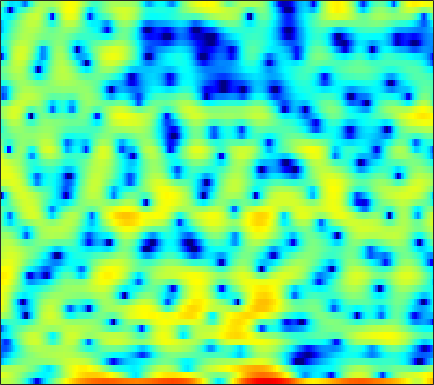

The file beside this chart, header and first rows:
2.3597, 2.488, 2.5434, 2.4817, 2.3288, 1.968, 1.4309, 0.96302, 0.071976, -0.89218, -2.2455, -3.3676, -5.1346, -7.4107, -9.4646, -13.089, -17.497, -17.699, -13.89, -10.266, -7.6135, -5.8621, -3.9795, -2.4353
4.14, 3.931, 3.61, 3.251, 2.943, 2.48, 1.949, 1.52, 0.8847, 0.1992, -0.5432, -1.103, -1.877, -2.654, -3.25, -3.963, -4.635, -5.068, -5.534, -5.848, -5.931, -5.806, -5.398, -4.707
1.609, 1.662, 1.741, 1.826, 1.862, 1.896, 1.89, 1.845, 1.732, 1.546, 1.281, 1.044, 0.623, 0.133, -0.3069, -0.9876, -1.788, -2.504, -3.536, -4.674, -5.804, -6.482, -6.816, -6.221
-8.939, -7.649, -6.115, -4.837, -4.001, -3.051, -2.255, -1.738, -1.154, -0.6944, -0.3103, -0.08793, 0.1425, 0.3087, 0.395, 0.4562, 0.4913, 0.4968, 0.4954, 0.515, 0.5444, 0.5951, 0.7101, 0.8842
-12.1, -10.98, -9.553, -8.203, -7.247, -6.058, -4.956, -4.167, -3.195, -2.337, -1.577, -1.067, -0.4849, 0.02074, 0.3369, 0.6897, 0.9785, 1.147, 1.332, 1.483, 1.605, 1.682, 1.792, 1.883
-12.58, -13.02, -13.02, -12.1, -10.87, -8.92, -6.982, -5.632, -3.996, -2.594, -1.411, -0.653, 0.1817, 0.837, 1.22, 1.589, 1.823, 1.917, 1.951, 1.9, 1.802, 1.701, 1.583, 1.51
-11.44, -13.08, -14.83, -13.88, -11.65, -8.483, -5.724, -4.004, -2.058, -0.4826, 0.7905, 1.575, 2.403, 2.974, 3.261, 3.426, 3.356, 3.139, 2.607, 1.779, 0.6293, -0.4289, -1.997, -3.366
-7.55, -7.293, -6.671, -5.823, -5.025, -3.92, -2.703, -1.82, -0.6859, 0.323, 1.205, 1.763, 2.361, 2.803, 3.013, 3.121, 3.011, 2.771, 2.2, 1.315, 0.04552, -1.192, -3.204, -5.189
-13.21, -10.55, -8.096, -6.324, -5.294, -4.153, -3.246, -2.682, -2.031, -1.463, -0.9364, -0.5528, -0.07817, 0.3716, 0.6989, 1.075, 1.358, 1.502, 1.599, 1.569, 1.45, 1.32, 1.144, 1.034
-4.981, -4.464, -3.824, -3.323, -3.118, -3.04, -3.151, -3.383, -3.819, -4.325, -4.727, -4.819, -4.469, -3.61, -2.77, -1.565, -0.4264, 0.3342, 1.185, 1.853, 2.34, 2.592, 2.796, 2.881
1.948, 1.579, 0.999, 0.2955, -0.3443, -1.387, -2.734, -3.994, -6.111, -9.061, -13.87, -21.25, -22.36, -11.97, -8.149, -4.71, -2.205, -0.7457, 0.81, 1.955, 2.774, 3.199, 3.507, 3.549
4.469, 3.808, 2.757, 1.503, 0.3991, -1.284, -3.243, -4.813, -6.971, -8.894, -10.13, -10.32, -9.613, -7.996, -6.497, -4.421, -2.504, -1.21, 0.2252, 1.367, 2.205, 2.64, 2.964, 2.986
5.037, 4.326, 3.176, 1.755, 0.4741, -1.566, -4.082, -6.462, -10.69, -17.76, -27.59, -17.74, -11.89, -8.429, -6.527, -4.463, -2.782, -1.708, -0.5011, 0.471, 1.236, 1.66, 2.054, 2.232
4.839, 4.308, 3.428, 2.343, 1.389, -0.02499, -1.592, -2.809, -4.368, -5.626, -6.353, -6.473, -6.175, -5.517, -4.913, -4.066, -3.202, -2.594, -1.837, -1.14, -0.5147, -0.1115, 0.3402, 0.6957
5.072, 4.777, 4.219, 3.482, 2.823, 1.815, 0.7028, -0.1843, -1.368, -2.499, -3.517, -4.168, -4.803, -5.179, -5.279, -5.183, -4.923, -4.633, -4.163, -3.641, -3.103, -2.682, -2.103, -1.534
5.869, 5.769, 5.436, 4.876, 4.312, 3.356, 2.167, 1.126, -0.4848, -2.357, -4.49, -6.211, -8.43, -9.979, -10.33, -9.923, -9.215, -8.733, -8.262, -7.925, -7.527, -7.056, -6.183, -5.072
6.085, 6.155, 6.03, 5.647, 5.189, 4.332, 3.172, 2.071, 0.2549, -2.081, -5.11, -8.057, -13.39, -19.09, -17.52, -13.96, -12.25, -11.98, -12.76, -14.98, -18.85, -20.68, -16.1, -11.53
4.944, 5.228, 5.383, 5.287, 5.051, 4.517, 3.729, 2.976, 1.757, 0.3227, -1.273, -2.522, -4.11, -5.471, -6.278, -7.145, -8, -8.75, -9.985, -11.47, -12.79, -13.18, -12.51, -11.01
3.37, 3.857, 4.273, 4.448, 4.426, 4.213, 3.808, 3.392, 2.715, 1.913, 1.028, 0.33, -0.6166, -1.553, -2.248, -3.18, -4.117, -4.846, -5.84, -6.856, -7.853, -8.552, -9.419, -10.22
2.462, 2.972, 3.454, 3.723, 3.799, 3.745, 3.539, 3.301, 2.879, 2.372, 1.798, 1.345, 0.7132, 0.06536, -0.4406, -1.135, -1.883, -2.485, -3.382, -4.425, -5.648, -6.765, -8.642, -11.24
2.112, 2.521, 2.904, 3.103, 3.141, 3.053, 2.821, 2.569, 2.155, 1.694, 1.23, 0.8971, 0.4943, 0.1438, -0.09011, -0.3876, -0.7167, -1.003, -1.466, -2.057, -2.811, -3.498, -4.571, -5.798
1.718, 2.037, 2.284, 2.326, 2.226, 1.92, 1.423, 0.9336, 0.1545, -0.6931, -1.487, -1.933, -2.185, -2.029, -1.709, -1.192, -0.6846, -0.3855, -0.1185, -0.005659, -0.05723, -0.1728, -0.4085, -0.692
0.8127, 1.011, 1.075, 0.9358, 0.6914, 0.1703, -0.6198, -1.436, -2.945, -5.146, -8.384, -11.54, -13.08, -9.017, -6.194, -3.443, -1.553, -0.5261, 0.4601, 1.111, 1.529, 1.726, 1.868, 1.924
-0.672, -0.8216, -1.16, -1.565, -1.856, -2.212, -2.598, -2.993, -3.76, -4.93, -6.43, -7.428, -7.531, -5.897, -4.269, -2.29, -0.7571, 0.1264, 0.9823, 1.538, 1.883, 2.032, 2.151, 2.221
-1.939, -3.014, -4.83, -6.749, -7.543, -6.953, -5.308, -4.091, -2.831, -1.918, -1.278, -0.8688, -0.3144, 0.2933, 0.7439, 1.301, 1.717, 1.899, 1.942, 1.782, 1.438, 1.113, 0.7148, 0.4739
-1.58, -3.107, -5.933, -9.949, -12.42, -9.645, -5.48, -3.164, -0.9267, 0.6779, 1.827, 2.463, 3.08, 3.47, 3.628, 3.644, 3.408, 3.037, 2.248, 1.051, -0.6252, -2.244, -4.857, -7.168
-1.379, -1.948, -2.521, -2.741, -2.598, -1.974, -0.9659, -0.09435, 1.04, 2.017, 2.799, 3.236, 3.618, 3.762, 3.723, 3.444, 2.898, 2.294, 1.186, -0.3521, -2.42, -4.412, -7.728, -11.03
-4.84, -4.805, -3.928, -2.66, -1.685, -0.472, 0.6075, 1.322, 2.14, 2.771, 3.213, 3.422, 3.531, 3.456, 3.27, 2.865, 2.282, 1.725, 0.8209, -0.2524, -1.476, -2.44, -3.703, -4.778
-22.75, -13.66, -6.602, -2.967, -1.141, 0.629, 1.876, 2.552, 3.178, 3.552, 3.683, 3.643, 3.434, 3.071, 2.716, 2.172, 1.562, 1.082, 0.4097, -0.2999, -1.067, -1.685, -2.594, -3.593
-0.9531, -0.7644, 0.03591, 1.091, 1.855, 2.707, 3.319, 3.604, 3.754, 3.643, 3.283, 2.854, 2.086, 1.139, 0.3757, -0.6253, -1.474, -1.924, -2.264, -2.433, -2.583, -2.782, -3.211, -3.879
3.242, 3.36, 3.566, 3.797, 3.95, 4.068, 4.046, 3.914, 3.55, 2.923, 2.009, 1.101, -0.4677, -2.535, -4.494, -7.683, -10.65, -11.08, -9.153, -7.043, -5.605, -4.952, -4.561, -4.671
4.275, 4.399, 4.477, 4.461, 4.383, 4.188, 3.857, 3.506, 2.873, 2.034, 0.9314, -0.09873, -1.787, -3.945, -5.964, -9.207, -12.29, -12.58, -10.28, -7.869, -6.203, -5.383, -4.786, -4.668
4.292, 4.292, 4.201, 4.014, 3.821, 3.491, 3.065, 2.671, 2.018, 1.224, 0.2765, -0.5245, -1.671, -2.844, -3.667, -4.577, -5.102, -5.191, -4.963, -4.465, -3.916, -3.574, -3.32, -3.295
4.143, 3.83, 3.384, 2.969, 2.695, 2.36, 2.024, 1.725, 1.22, 0.5092, -0.3976, -1.178, -2.281, -3.28, -3.801, -4.06, -3.829, -3.409, -2.732, -2.05, -1.48, -1.163, -0.9212, -0.9097
3.575, 2.543, 1.151, 0.1275, -0.164, 0.0592, 0.553, 0.8332, 0.8928, 0.4731, -0.5255, -1.74, -4.154, -7.664, -10.42, -9.73, -5.908, -3.566, -1.267, 0.2968, 1.321, 1.801, 2.134, 2.118
1.397, -0.8477, -5.56, -16.63, -15.86, -6.061, -2.164, -0.5326, 0.605, 0.9188, 0.4931, -0.278, -1.899, -3.964, -5.156, -4.721, -2.5, -0.7597, 1.125, 2.479, 3.362, 3.739, 3.884, 3.657
-0.6439, -1.585, -2.87, -3.719, -3.713, -2.866, -1.652, -0.8276, -0.006127, 0.4429, 0.5697, 0.5067, 0.3169, 0.1368, 0.1009, 0.3035, 0.7566, 1.19, 1.791, 2.292, 2.613, 2.71, 2.595, 2.188
-2.441, -2.205, -1.893, -1.569, -1.288, -0.8567, -0.4049, -0.1028, 0.2333, 0.4423, 0.5536, 0.5811, 0.5829, 0.5912, 0.6335, 0.7537, 0.9507, 1.124, 1.356, 1.54, 1.625, 1.604, 1.45, 1.106
-4.238, -3.002, -1.733, -0.787, -0.2407, 0.2953, 0.6381, 0.7842, 0.8251, 0.7313, 0.5231, 0.3275, 0.06856, -0.1035, -0.1349, -0.05326, 0.1529, 0.3601, 0.6324, 0.8598, 1.001, 1.028, 0.965, 0.7901
-3.135, -1.679, -0.1992, 0.8703, 1.443, 1.933, 2.127, 2.084, 1.761, 1.127, 0.1824, -0.6873, -1.925, -2.902, -3.164, -2.774, -1.889, -1.185, -0.3903, 0.1503, 0.4492, 0.5376, 0.5084, 0.406
0.231, 1.073, 2.06, 2.843, 3.277, 3.633, 3.703, 3.528, 2.957, 1.893, 0.1701, -1.753, -5.748, -14, -23.96, -9.345, -4.586, -2.652, -1.18, -0.5588, -0.5408, -0.7939, -1.331, -1.829
0.7977, 1.288, 1.951, 2.599, 3.038, 3.5, 3.76, 3.779, 3.527, 2.919, 1.935, 0.9479, -0.5612, -1.875, -2.324, -2.032, -1.283, -0.8235, -0.6341, -1.053, -2.243, -3.77, -6.902, -11.47
-2.741, -2.54, -1.89, -0.8841, -0.02624, 1.069, 1.97, 2.483, 2.91, 3.065, 2.978, 2.801, 2.479, 2.133, 1.897, 1.639, 1.378, 1.115, 0.5718, -0.3013, -1.617, -2.962, -5.18, -7.346
-11.68, -13.89, -12.11, -7.762, -5.127, -2.483, -0.5948, 0.4528, 1.47, 2.131, 2.509, 2.651, 2.691, 2.608, 2.489, 2.26, 1.963, 1.692, 1.26, 0.7306, 0.1201, -0.3632, -0.9714, -1.427
-10.85, -11.8, -10.65, -7.759, -5.639, -3.311, -1.529, -0.5079, 0.5083, 1.193, 1.609, 1.769, 1.823, 1.741, 1.617, 1.398, 1.155, 0.9748, 0.7556, 0.5728, 0.4299, 0.3533, 0.2862, 0.2736
-4.907, -4.659, -4.048, -3.153, -2.383, -1.355, -0.4313, 0.1428, 0.7131, 1.052, 1.159, 1.095, 0.8458, 0.4415, 0.0748, -0.4194, -0.8316, -1.029, -1.1, -0.9488, -0.6309, -0.3307, 0.1021, 0.5223
-1.989, -1.615, -1.067, -0.4587, 0.0113, 0.6079, 1.103, 1.376, 1.573, 1.536, 1.229, 0.8117, -0.01608, -1.163, -2.217, -3.791, -5.257, -5.913, -5.76, -4.658, -3.227, -2.181, -0.938, 0.09803
-1.274, -0.888, -0.2612, 0.4328, 0.9533, 1.582, 2.067, 2.3, 2.395, 2.197, 1.662, 1.004, -0.2788, -2.126, -4.013, -7.581, -13.68, -25.23, -17.05, -9.827, -6.093, -4.126, -2.12, -0.5739
-3.942, -3.432, -2.216, -0.787, 0.2377, 1.398, 2.274, 2.717, 3.005, 2.941, 2.505, 1.921, 0.7907, -0.7491, -2.167, -4.299, -6.391, -7.533, -7.992, -7.296, -5.895, -4.613, -2.844, -1.228
-19.11, -13.42, -6.933, -3.065, -1.034, 0.9414, 2.312, 3.018, 3.587, 3.759, 3.557, 3.164, 2.329, 1.137, 0.02101, -1.777, -3.927, -5.794, -8.604, -10.96, -10.08, -7.739, -4.609, -2.155
-7.542, -6.769, -4.708, -2.489, -1.002, 0.6492, 1.92, 2.628, 3.272, 3.583, 3.574, 3.361, 2.795, 1.9, 1.004, -0.5344, -2.554, -4.471, -7.672, -10.88, -10.17, -7.584, -4.465, -2.175
-4.74, -4.207, -3.25, -2.117, -1.24, -0.1334, 0.8286, 1.43, 2.043, 2.431, 2.587, 2.552, 2.303, 1.831, 1.335, 0.5233, -0.421, -1.158, -2.034, -2.588, -2.64, -2.377, -1.752, -1.041
-6.286, -5.442, -4.262, -3.08, -2.235, -1.187, -0.2744, 0.3224, 0.9818, 1.479, 1.803, 1.932, 1.961, 1.833, 1.643, 1.287, 0.8585, 0.5155, 0.07389, -0.2805, -0.5144, -0.5987, -0.6025, -0.4952
-9.393, -7.655, -5.744, -4.204, -3.217, -2.068, -1.057, -0.3935, 0.378, 1.016, 1.514, 1.791, 2.033, 2.127, 2.11, 1.96, 1.684, 1.409, 0.9625, 0.4511, -0.08898, -0.4625, -0.8691, -1.076
-8.874, -7.358, -5.825, -4.603, -3.786, -2.767, -1.742, -0.9989, -0.06834, 0.7571, 1.462, 1.902, 2.355, 2.651, 2.764, 2.762, 2.552, 2.245, 1.618, 0.6958, -0.5356, -1.657, -3.257, -4.453
-5.164, -5.343, -5.746, -6.115, -6.088, -5.353, -4.061, -2.952, -1.559, -0.3816, 0.5896, 1.211, 1.925, 2.511, 2.839, 3.115, 3.144, 2.958, 2.378, 1.333, -0.35, -2.243, -6.217, -14.49
-3.362, -4.911, -8.009, -13.67, -22.92, -15.82, -9.461, -6.964, -4.968, -3.789, -3.001, -2.428, -1.492, -0.3889, 0.4464, 1.381, 2.03, 2.286, 2.296, 1.944, 1.254, 0.5686, -0.3675, -0.9629
-0.6834, -1.923, -3.809, -5.757, -6.805, -7.083, -6.65, -6.356, -6.601, -7.853, -10.28, -12.01, -10.14, -6.074, -3.616, -1.274, 0.2494, 0.9897, 1.56, 1.755, 1.715, 1.616, 1.477, 1.48
